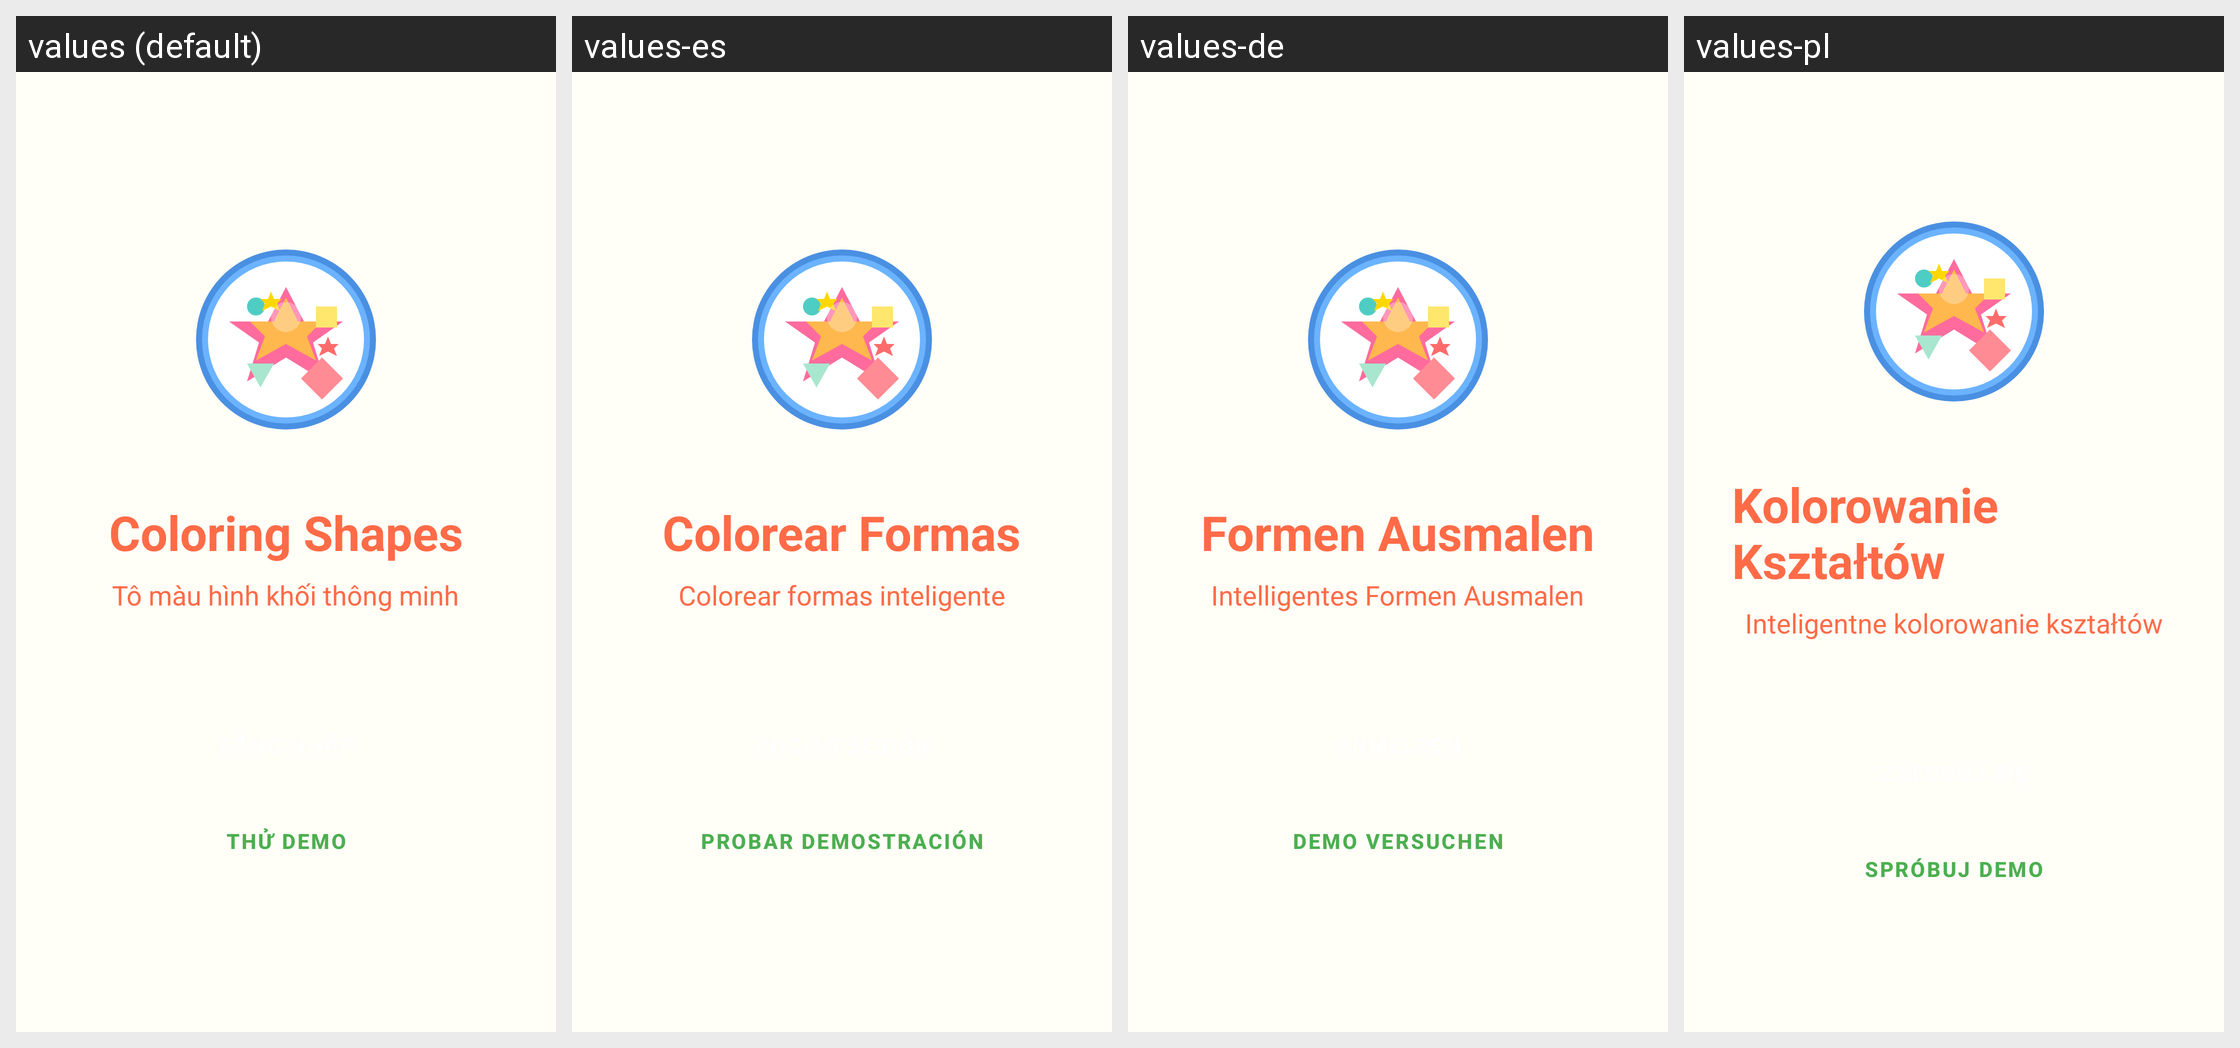

Translations of the strings shown on this Android screen, per locale in the grid:
Android screen res/layout/activity_main.xml rendered under 4 locales, left to right: values (default), values-es, values-de, values-pl. Device: Nexus 5 (rendered at 1080×1920; each locale shown at half size, 540×960, under a caption strip naming it); theme Theme.ColoringShapes.Splash.
Other locales in the repository, not shown: values-ar, values-en, values-it, values-ja, values-ko, values-th, values-zh.
Strings drawn on this screen, with the default value and each locale's value (text and hints the layout hard-codes, and strings that could not be matched under every locale, appear in the picture but are not listed):

app_name
  values: Coloring Shapes
  values-es: Colorear Formas
  values-de: Formen Ausmalen
  values-pl: Kolorowanie Kształtów

app_subtitle
  values: Tô màu hình khối thông minh
  values-es: Colorear formas inteligente
  values-de: Intelligentes Formen Ausmalen
  values-pl: Inteligentne kolorowanie kształtów

try_demo
  values: Thử demo
  values-es: Probar demostración
  values-de: Demo versuchen
  values-pl: Spróbuj demo
